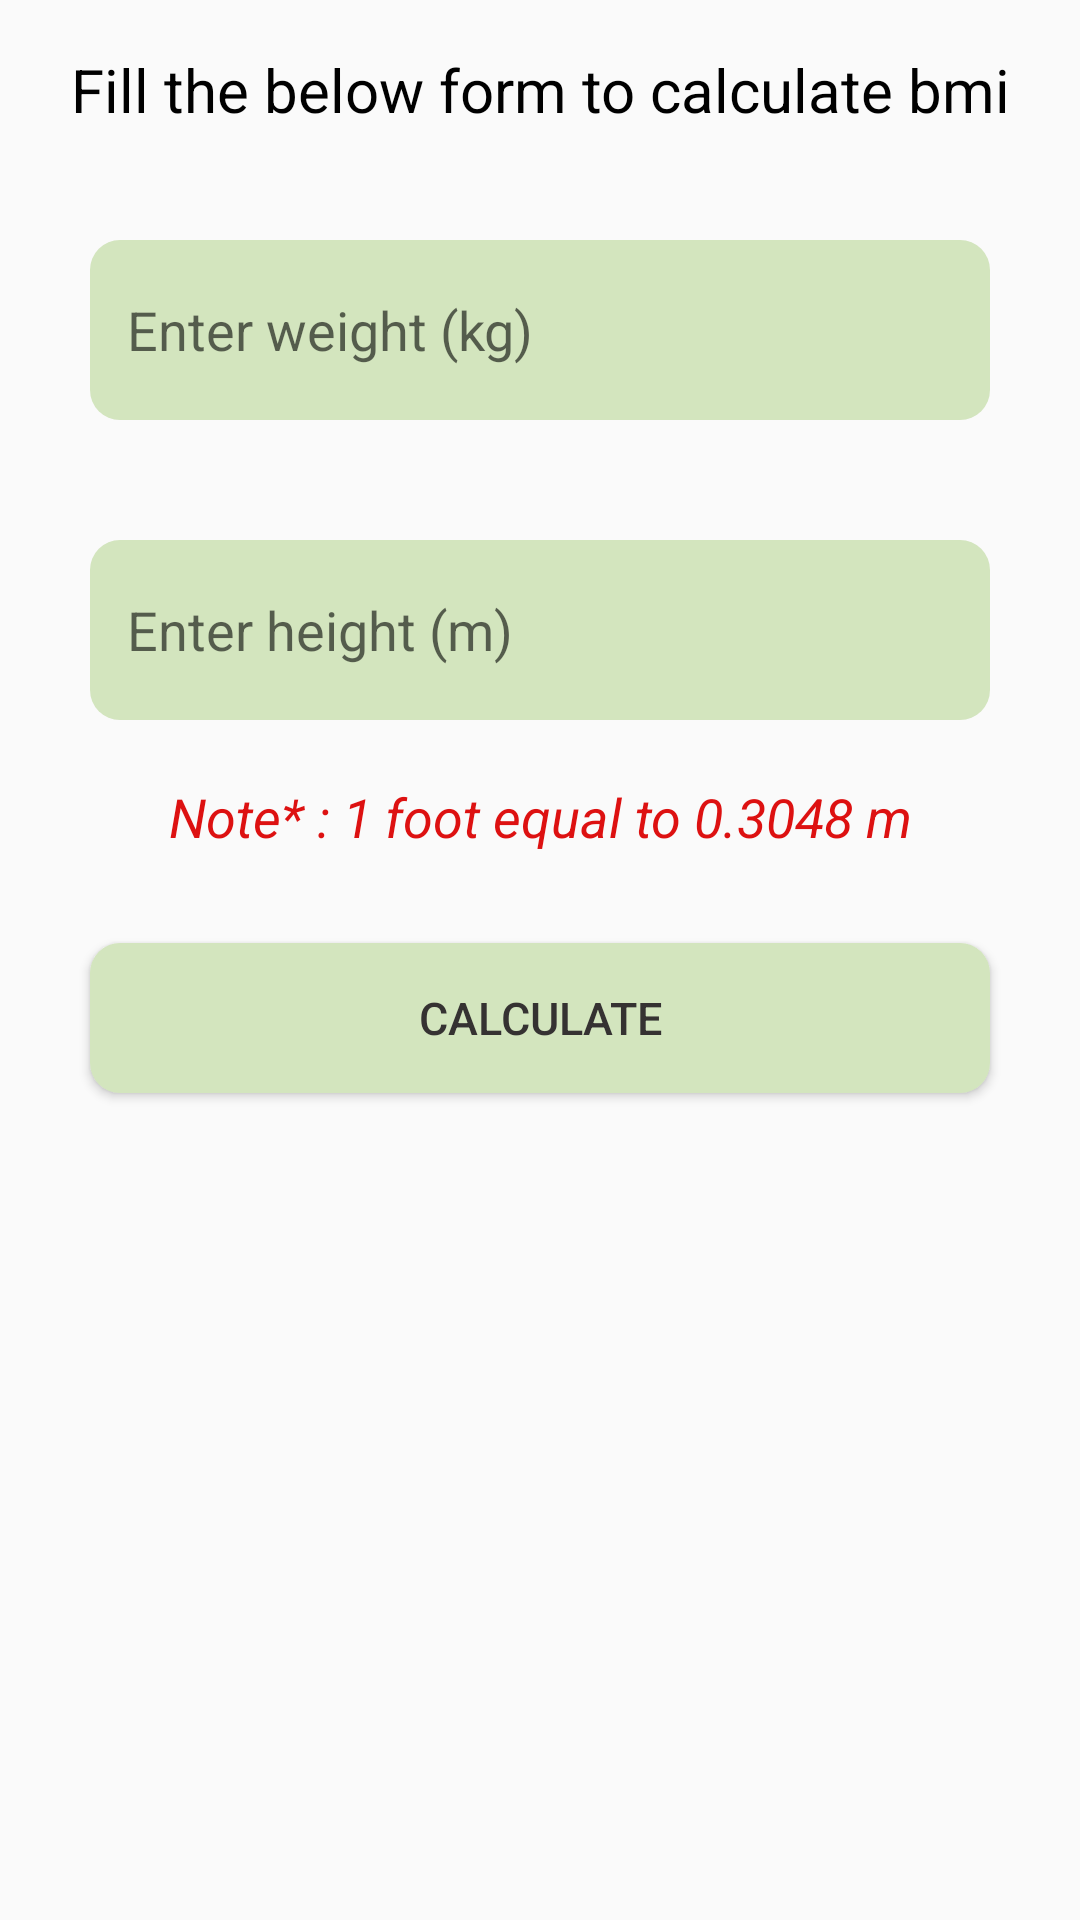

Here is an Android app screen rendered from its layout file. Give the layout XML and the strings, colors and styles it references.
<!-- AndroidManifest.xml: application theme Theme.Datapass1 -->
<!-- res/layout/activity_main3.xml -->
<?xml version="1.0" encoding="utf-8"?>
<androidx.constraintlayout.widget.ConstraintLayout xmlns:android="http://schemas.android.com/apk/res/android"
    xmlns:tools="http://schemas.android.com/tools"
    android:layout_width="match_parent"
    android:layout_height="match_parent"
    tools:context=".MainActivity3">

    <LinearLayout
        android:id="@+id/ll2"
        android:orientation="vertical"
        android:layout_width="match_parent"
        android:layout_height="match_parent">
<TextView
    android:gravity="center"
    android:id="@+id/textview_id"
    android:layout_width="match_parent"
    android:layout_height="60dp"
    android:textSize="20sp"
    android:textColor="@color/black"
    android:text="Fill the below form to calculate bmi"
    tools:ignore="HardcodedText"

    />


        <EditText
            android:layout_marginVertical="20dp"
            android:layout_gravity="center_horizontal"
            android:id="@+id/weight"
            android:layout_width="300dp"
            android:layout_height="60dp"
            android:hint=" Enter weight (kg)"
            tools:ignore="HardcodedText"
            android:inputType="numberDecimal"
            android:background="@drawable/style"
            android:autofillHints="1kg"
            android:paddingHorizontal="8dp"
            />
        <EditText
            android:layout_marginVertical="20dp"
            android:layout_gravity="center_horizontal"
            android:id="@+id/height"
            android:background="@drawable/style"
            android:layout_width="300dp"
            android:layout_height="60dp"
            android:hint=" Enter height (m)"
            tools:ignore="HardcodedText"
            android:inputType="numberDecimal"
            android:autofillHints="1cm"
            android:paddingHorizontal="8dp"
            />
        <TextView
            android:gravity="center"
            android:layout_width="match_parent"
            android:layout_height="wrap_content"
            android:textSize="18sp"
            android:textColor="#DD1111"
            android:text="Note* : 1 foot equal to 0.3048 m"
            tools:ignore="HardcodedText"
            android:textStyle="italic"

            />
        <Button
            android:layout_marginTop="30dp"
            android:id="@+id/cal"
            android:layout_gravity="center"
            android:layout_width="300dp"
            android:text="Calculate"
            android:textSize="15sp"
            android:textColor="#353232"
            android:background="@drawable/style"
            android:layout_height="50dp"
            tools:ignore="HardcodedText"/>

        <FrameLayout
            android:layout_marginVertical="20dp"
            android:id="@+id/frame"
            android:layout_width="match_parent"
            android:layout_height="270dp">

        </FrameLayout>
        <Button

            android:id="@+id/buttonnext"
            android:layout_gravity="center"
            android:layout_width="300dp"
            android:text="F to F"
            android:textSize="15sp"
            android:visibility="invisible"
            android:textColor="#353232"
            android:background="@drawable/style"
            android:layout_height="50dp"
            tools:ignore="HardcodedText"/>
    </LinearLayout>
</androidx.constraintlayout.widget.ConstraintLayout>
<!-- resources referenced by this layout -->
<resources>
  <!-- drawable style (drawable) -->
  <?xml version="1.0" encoding="utf-8"?>
  <selector xmlns:android="http://schemas.android.com/apk/res/android">
      <item>
          <shape android:layout_height="match_parent">
              <corners android:radius="10dp">
  
              </corners>
              <solid android:color="#D3E5BE">
  
              </solid>
          </shape>
  
      </item>
  </selector>
  <style name="Theme.Datapass1" parent="Base.Theme.Datapass1" />
  <style name="Base.Theme.Datapass1" parent="Theme.AppCompat.Light.DarkActionBar">
          
          
      </style>
  <!-- not gathered from this repository: default colours our renderer supplied (Android Studio template values) -->
  <color name="black">#FF000000</color>
</resources>
